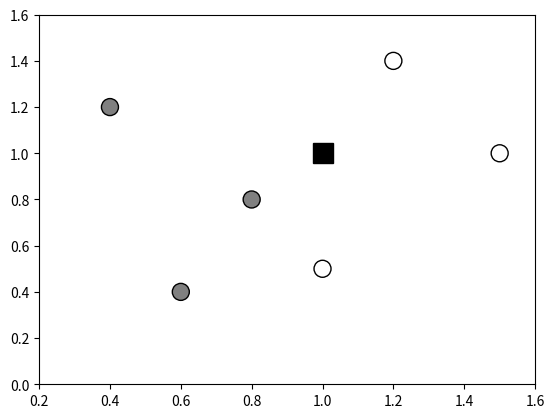

The script that saved this image:
# %%
from scipy.spatial import distance
import statistics
import matplotlib.pyplot as plt
import numpy as np

class KNN:
    def __init__(self, k=3):
        self.k = k
        self.x_train = None
        self.y_train = None
    
    def fit(self, x_train, y_train):
        self.x_train = x_train
        self.y_train = y_train
    
    def predict(self, x_test):
        distances = []
        x1 = x_test
        for x2 in self.x_train:
            dist = distance.euclidean(x1, x2)
            distances.append(dist)
        
        indices = []
        cl = []
        for i in range(self.k):
            ind = np.argmin(distances)
            distances[ind] = np.max(distances)
            indices.append(ind)
            cl.append(self.y_train[ind])
        
        print("Classes:", cl)
        classification = statistics.mode(cl)
        return classification
    
    def plot(self, x_test):
        plt.scatter(self.x_train[:,0], self.x_train[:,1], c=self.y_train, s=150, marker='o', edgecolor='black')
        plt.plot(x_test[0], x_test[1], marker='s', markersize=15, color="black")
        plt.xlim(0.2, 1.6)
        plt.ylim(0, 1.6)
        plt.savefig('knn.eps')
        plt.show(True)

# Example usage
if __name__ == "__main__":
    # Create KNN instance
    knn = KNN(k=3)
    
    # Training data
    x_train = np.array([[1,0.5], [0.8,0.8], [1.2,1.4], [0.6,0.4], [0.4,1.2], [1.5,1]])
    y_train = np.array(['white', 'gray', 'white', 'gray', 'gray', 'white'], dtype='str')
    
    # Fit the model
    knn.fit(x_train, y_train)
    
    # Test data
    x_test = np.array([1,1])
    
    # Make prediction
    cl = knn.predict(x_test)
    print("Classification:", cl)
    
    # Plot results
    knn.plot(x_test)


# %%
